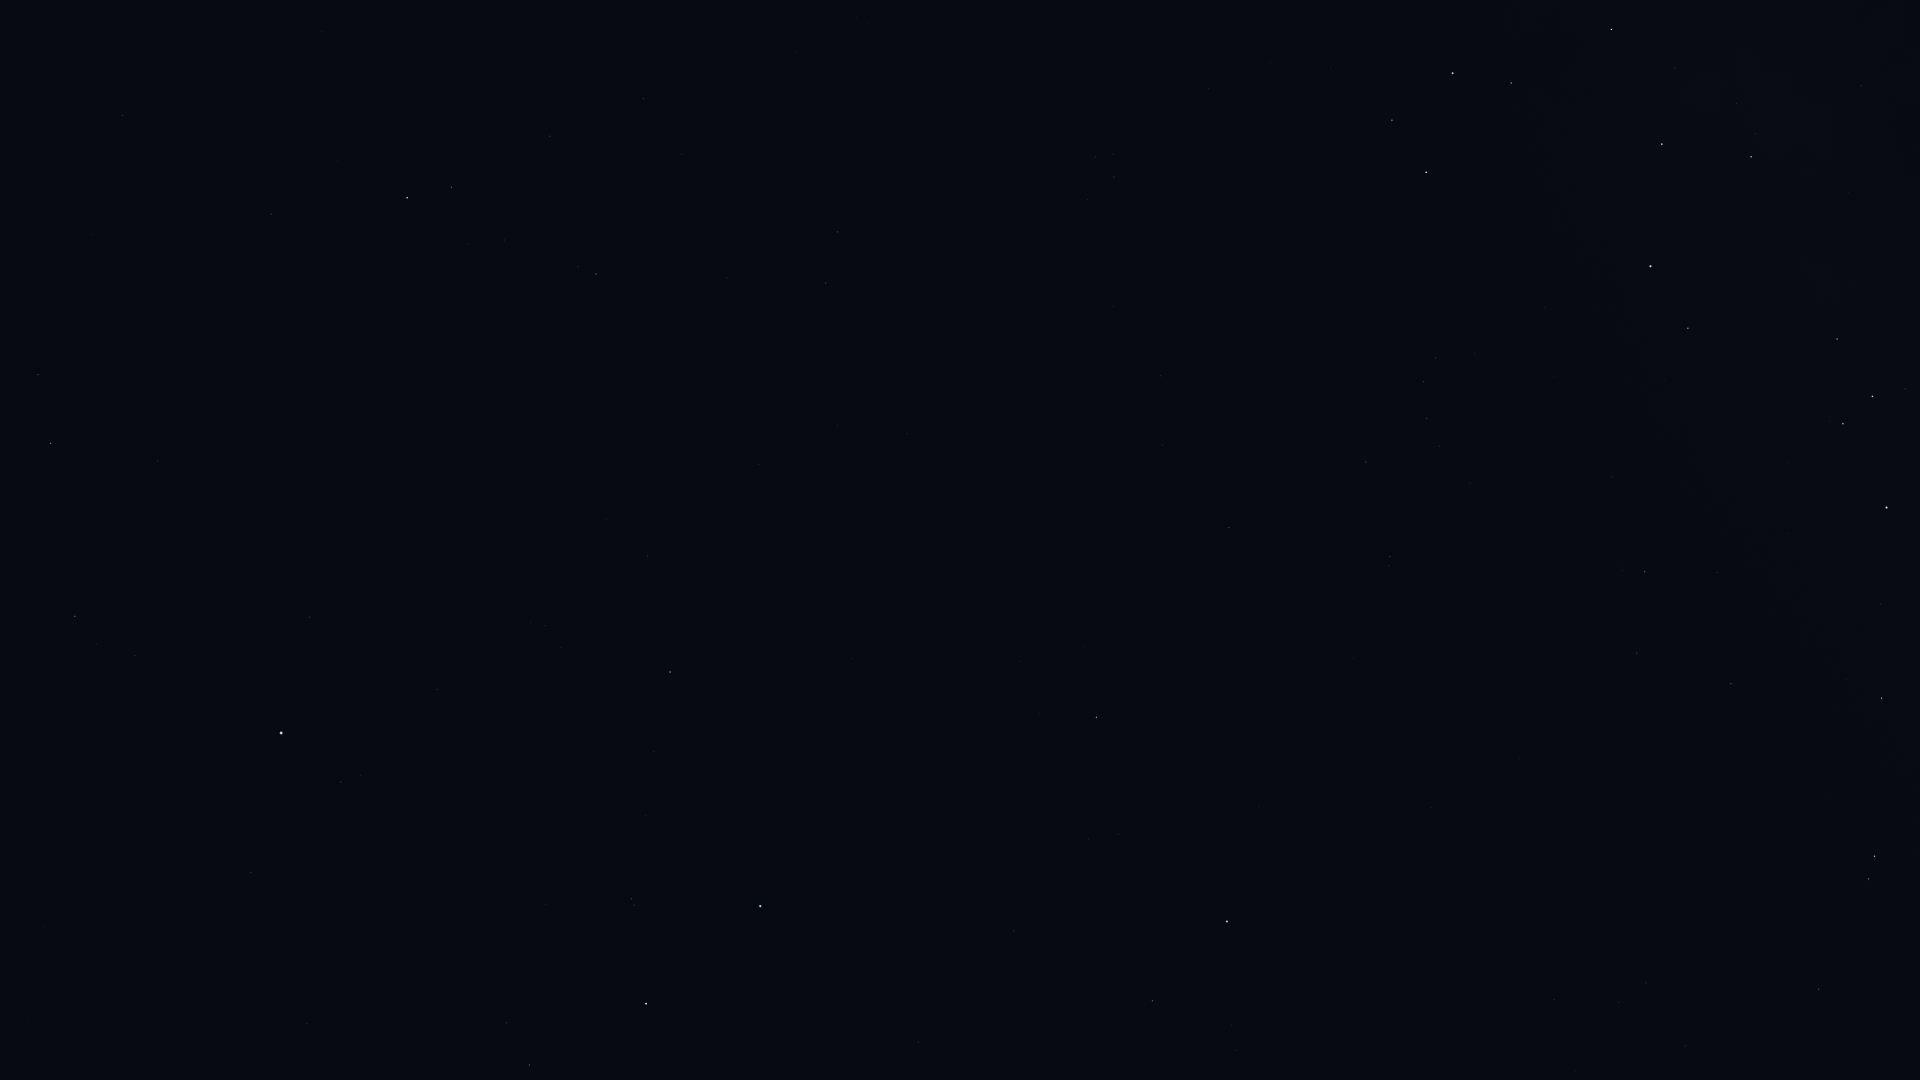

Data behind this chart, as committed beside it:
Star_ID, Name, X, Y
17847, Atlas, 55, 252
109268, Alnair, 760, 906
85258, HIP 85258, 1875, 856
85267, HIP 85267, 1869, 879
85727, HIP 85727, 1819, 989
85792, HIP 85792, 1882, 698
86228, Sargas, 1887, 508
86796, Cervantes, 1820, 742
87072, HIP 87072, 1861, 86
87261, Fuyue, 1837, 339
88414, Pincoya, 1766, 106
88635, Alnasl, 1751, 157
88714, HIP 88714, 1731, 684
88866, HIP 88866, 1685, 1046
89931, Kaus Media, 1662, 144
90098, HIP 90098, 1646, 983
90185, Kaus Australis, 1651, 266
90422, HIP 90422, 1645, 572
90496, Kaus Borealis, 1612, 29
90568, HIP 90568, 1637, 653
90887, HIP 90887, 1614, 408
91875, HIP 91875, 1554, 376
92609, HIP 92609, 1554, 999
92855, Nunki, 1453, 73
92953, HIP 92953, 1504, 495
92989, HIP 92989, 1486, 358
93174, HIP 93174, 1475, 353
93506, Ascella, 1426, 172
93542, HIP 93542, 1470, 483
93825, HIP 93825, 1436, 358
94005, HIP 94005, 1439, 446
94114, Meridiana, 1424, 382
94160, HIP 94160, 1427, 418
94645, Gumala, 1325, 41
95124, Belel, 1290, 34
95241, Arkab Prior, 1390, 557
95262, Sika, 1332, 270
95294, Arkab Posterior, 1389, 566
95347, Rukbat, 1366, 462
96406, HIP 96406, 1211, 83
98032, HIP 98032, 1229, 527
98066, Terebellum, 1113, 154
98412, HIP 98412, 1161, 376
100751, Peacock, 1227, 921
102485, HIP 102485, 838, 232
102831, HIP 102831, 907, 434
102978, HIP 102978, 826, 283
103227, HIP 103227, 1152, 1001
103738, HIP 103738, 838, 425
104139, HIP 104139, 644, 98
105140, HIP 105140, 759, 464
105319, HIP 105319, 1014, 931
105515, HIP 105515, 550, 136
106824, Sāmaya, 661, 509
106985, Nashira, 452, 187
107556, Deneb Algedi, 407, 198
107608, HIP 107608, 606, 519
108085, Aldhanab, 670, 672
108375, Itonda, 662, 690
108661, HIP 108661, 512, 508
... 18 more rows
